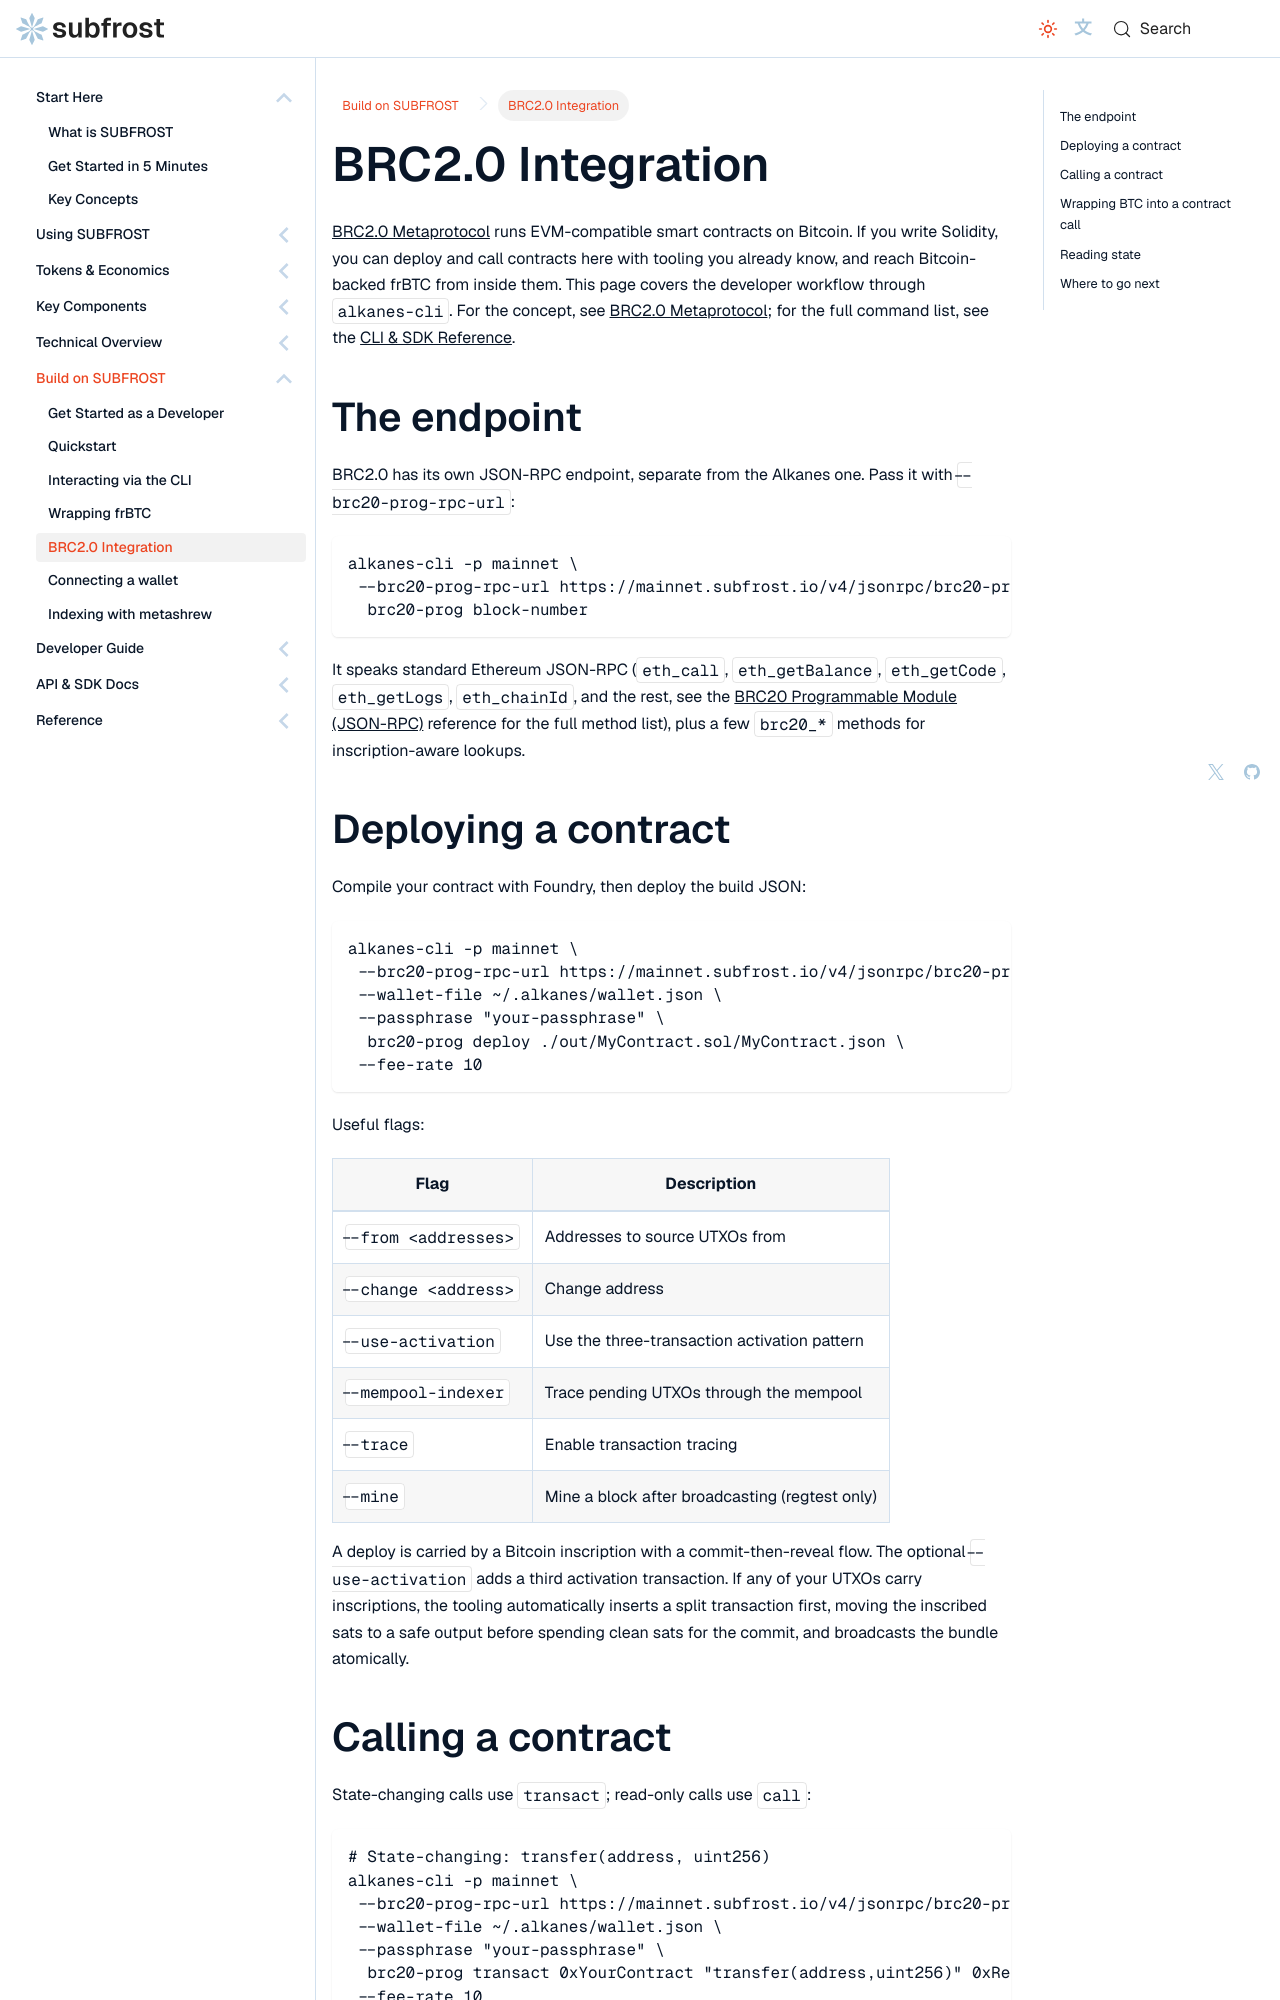

repository: Vdto88/subfrost-docs-preview · page: build/brc20-integration/index.html · generator: docusaurus

---
title: BRC2.0 Integration
sidebar_label: BRC2.0 Integration
sidebar_position: 5
description: Deploy and call EVM-style Solidity contracts on Bitcoin through BRC2.0.
---

# BRC2.0 Integration

[BRC2.0 Metaprotocol](../protocol/brc20) runs EVM-compatible smart contracts on Bitcoin. If you write Solidity, you can deploy and call contracts here with tooling you already know, and reach Bitcoin-backed frBTC from inside them. This page covers the developer workflow through `alkanes-cli`. For the concept, see [BRC2.0 Metaprotocol](../protocol/brc20); for the full command list, see the [CLI & SDK Reference](../api-reference/cli-sdk/brc20-prog).

## The endpoint

BRC2.0 has its own JSON-RPC endpoint, separate from the Alkanes one. Pass it with `--brc20-prog-rpc-url`:

```bash
alkanes-cli -p mainnet \
  --brc20-prog-rpc-url https://mainnet.subfrost.io/v4/jsonrpc/brc20-prog \
  brc20-prog block-number
```

It speaks standard Ethereum JSON-RPC (`eth_call`, `eth_getBalance`, `eth_getCode`, `eth_getLogs`, `eth_chainId`, and the rest, see the [BRC20 Programmable Module (JSON-RPC)](../api-reference/json-rpc/brc20-prog) reference for the full method list), plus a few `brc20_*` methods for inscription-aware lookups.

## Deploying a contract

Compile your contract with Foundry, then deploy the build JSON:

```bash
alkanes-cli -p mainnet \
  --brc20-prog-rpc-url https://mainnet.subfrost.io/v4/jsonrpc/brc20-prog \
  --wallet-file ~/.alkanes/wallet.json \
  --passphrase "your-passphrase" \
  brc20-prog deploy ./out/MyContract.sol/MyContract.json \
  --fee-rate 10
```

Useful flags:

| Flag | Description |
|------|-------------|
| `--from <addresses>` | Addresses to source UTXOs from |
| `--change <address>` | Change address |
| `--use-activation` | Use the three-transaction activation pattern |
| `--mempool-indexer` | Trace pending UTXOs through the mempool |
| `--trace` | Enable transaction tracing |
| `--mine` | Mine a block after broadcasting (regtest only) |

A deploy is carried by a Bitcoin inscription with a commit-then-reveal flow. The optional `--use-activation` adds a third activation transaction. If any of your UTXOs carry inscriptions, the tooling automatically inserts a split transaction first, moving the inscribed sats to a safe output before spending clean sats for the commit, and broadcasts the bundle atomically.
